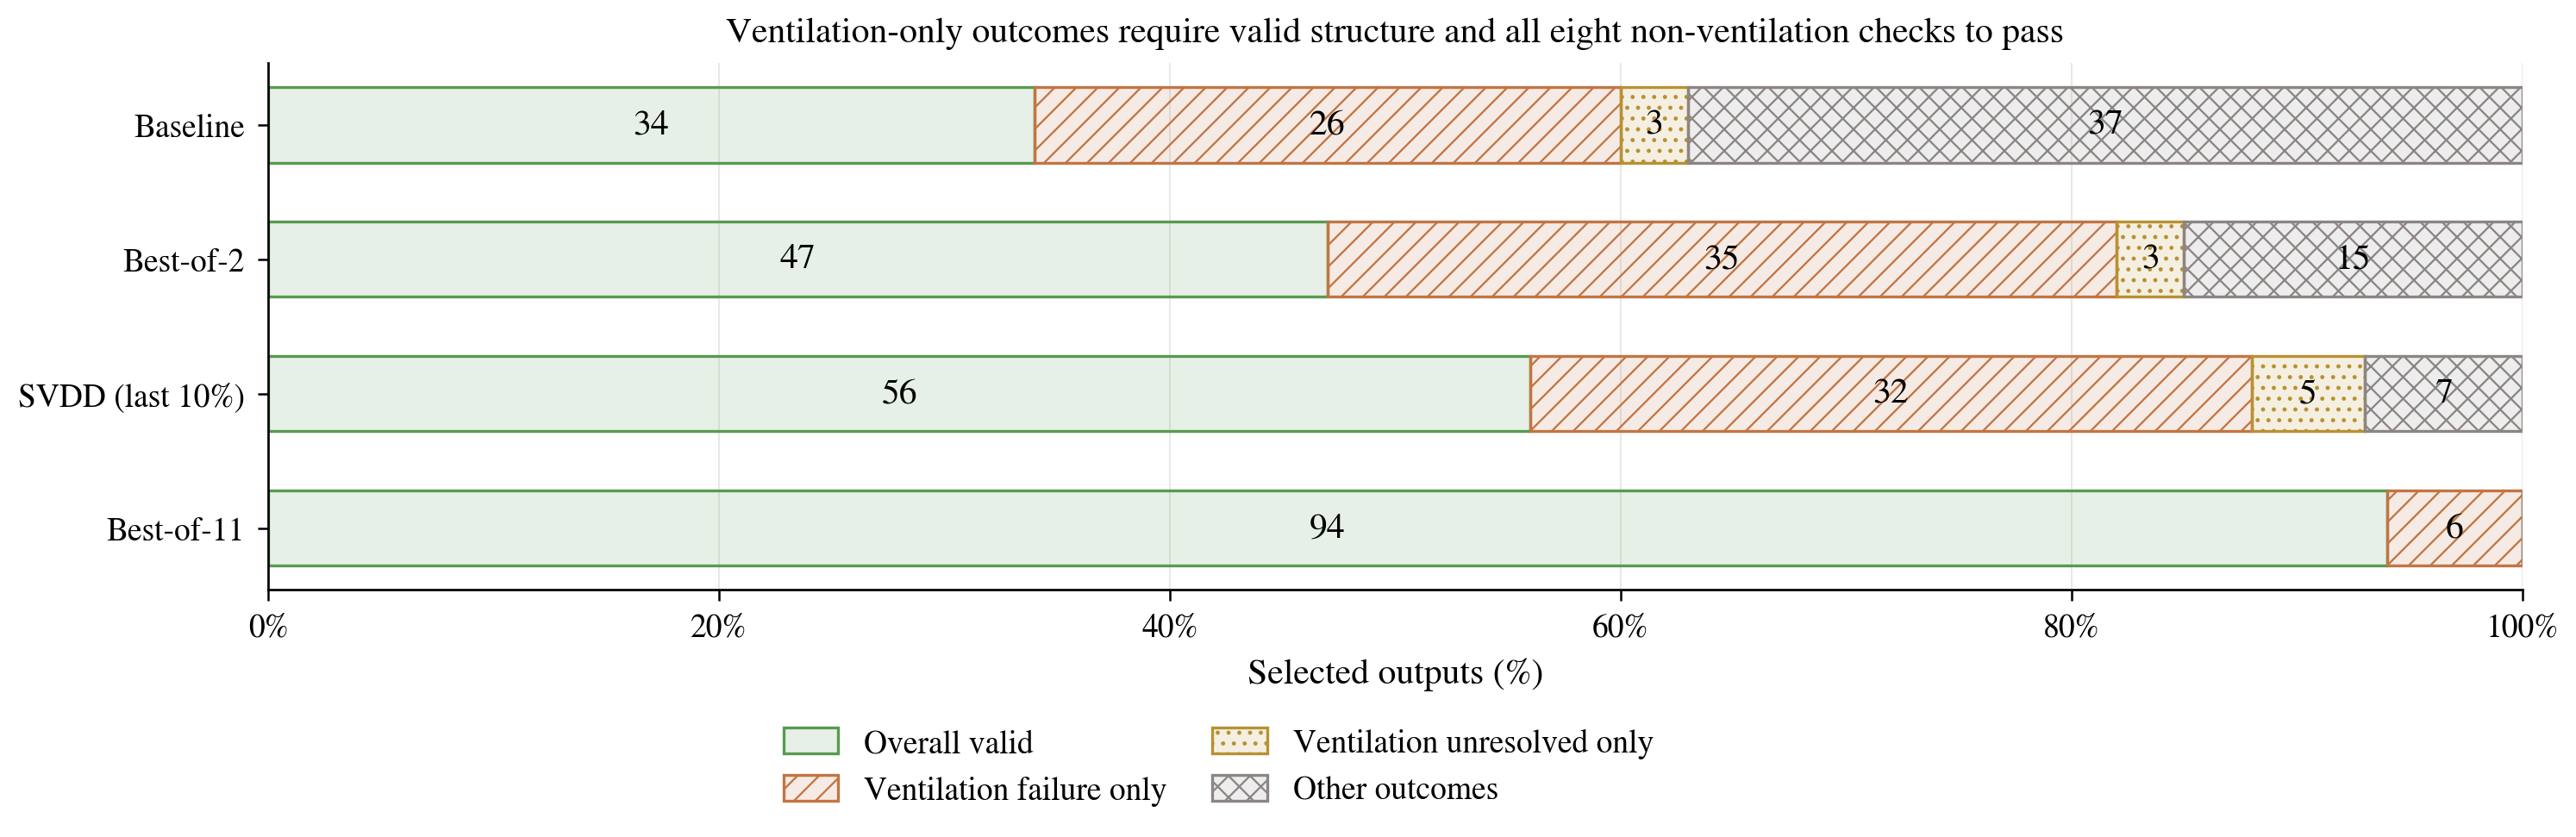

Values plotted in this chart, from the file beside it:
method, selected_outputs, valid, ventilation_failure_only, ventilation_unknown_only, other
baseline, 100, 34, 26, 3, 37
best_of_n_2, 100, 47, 35, 3, 15
svdd_pm_last10, 100, 56, 32, 5, 7
best_of_n_11, 100, 94, 6, 0, 0
